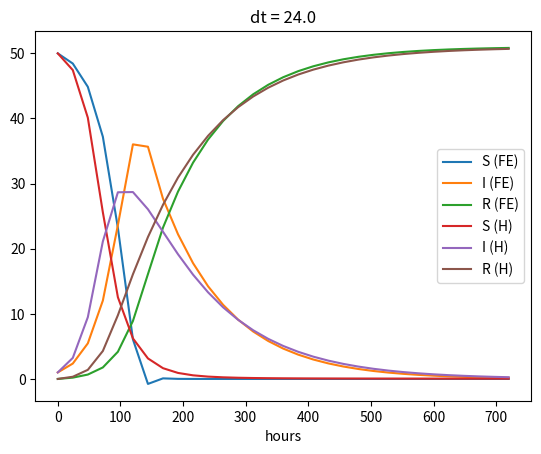
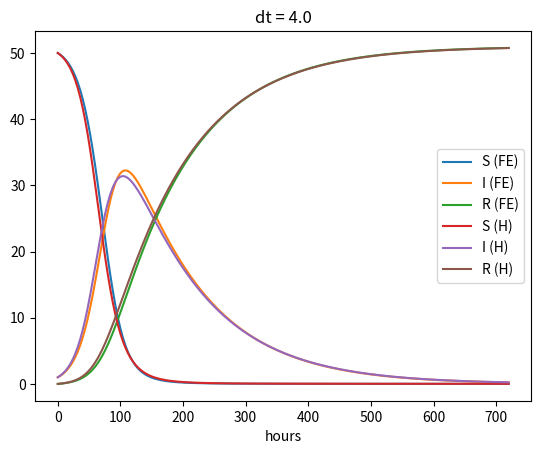

Generate these figures, in order, with matplotlib:
#!/usr/bin/env python
# -*- coding: utf-8 -*-

from numpy import zeros, linspace
import matplotlib.pyplot as plt
from matplotlib.backends.backend_pdf import PdfPages
pp = PdfPages('SIR_Heun.pdf')
print("Setup Complete")

# Time unit: 1 h
beta = 10./(40*8*24)
gamma = 3./(15*24)
#Large and smalls dts
dts = (24.0,4.0)
# Simulate for D days
D = 30               
for dt in dts:
    # Corresponding no of hours
    N_t = int(D*24/dt)   

    t = linspace(0, N_t*dt, N_t+1)
    S_FE = zeros(N_t+1); I_FE = zeros(N_t+1); R_FE = zeros(N_t+1)
    S_H = zeros(N_t+1); I_H = zeros(N_t+1); R_H = zeros(N_t+1)

    # Initial condition
    S_FE[0] = 50; I_FE[0] = 1; R_FE[0] = 0
    S_H[0] = 50;  I_H[0] = 1;  R_H[0] = 0

    # Step equations forward in time
    for n in range(N_t):
        # FE
        S_FE[n+1] = S_FE[n] - dt*beta*S_FE[n]*I_FE[n]
        I_FE[n+1] = I_FE[n] + dt*beta*S_FE[n]*I_FE[n] - dt*gamma*I_FE[n]
        R_FE[n+1] = R_FE[n] + dt*gamma*I_FE[n]
        # H  (predict and then update)
        S_p = S_H[n] - dt*beta*S_H[n]*I_H[n]
        I_p = I_H[n] + dt*beta*S_H[n]*I_H[n] - dt*gamma*I_H[n]
        R_p = R_H[n] + dt*gamma*I_H[n]

        S_H[n+1] = S_H[n] - (dt/2.0)*(beta*S_H[n]*I_H[n] +\
                                              beta*S_p*I_p)
        I_H[n+1] = I_H[n] + \
               (dt/2.0)*(beta*S_H[n]*I_H[n] - gamma*I_H[n] +\
                         beta*S_p*I_p - gamma*I_p)
        R_H[n+1] = R_H[n] + (dt/2.0)*(gamma*I_H[n] + gamma*I_p )

    #fig = plt.figure()
    l1, l2, l3, l4, l5, l6 = \
       plt.plot(t, S_FE, t, I_FE, t, R_FE, t, S_H, t, I_H, t, R_H)
    plt.legend((l1, l2, l3, l4, l5, l6), \
         ('S (FE)', 'I (FE)', 'R (FE)', 'S (H)', 'I (H)', 'R (H)'))
    plt.xlabel('hours')
    plt.title("dt = " + str(dt))
    pp.savefig()
    plt.clf()

pp.close()
